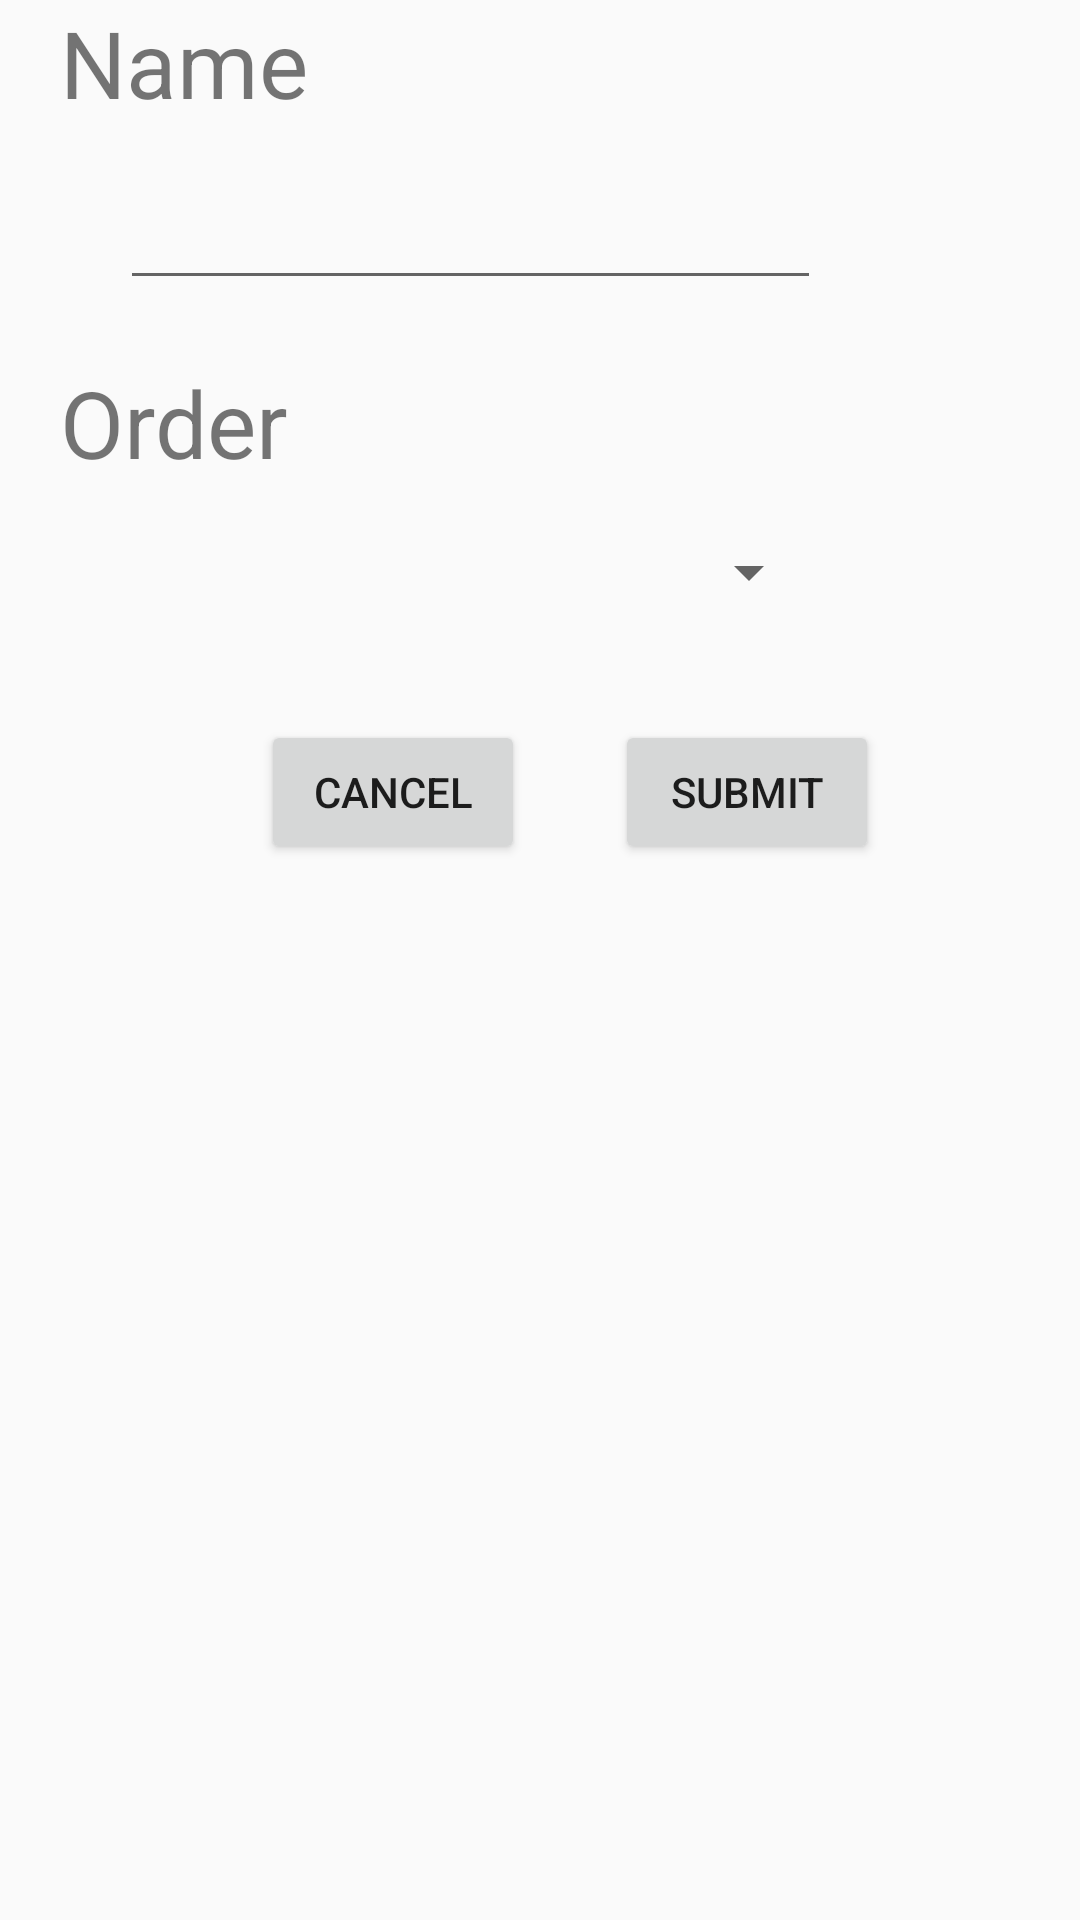

The Android layout XML behind this screen, and the referenced resources:
<!-- AndroidManifest.xml: application theme AppTheme -->
<!-- res/layout/activity_h_register_bus.xml -->
<?xml version="1.0" encoding="utf-8"?>
<android.support.constraint.ConstraintLayout xmlns:android="http://schemas.android.com/apk/res/android"
    xmlns:app="http://schemas.android.com/apk/res-auto"
    xmlns:tools="http://schemas.android.com/tools"
    android:layout_width="match_parent"
    android:layout_height="match_parent"
    tools:context=".H_Register_bus">

    <LinearLayout
        android:layout_width="match_parent"
        android:layout_height="wrap_content"
        android:orientation="vertical"
        android:layout_marginLeft="20dp">

        <LinearLayout
            android:layout_width="match_parent"
            android:layout_height="wrap_content"
            android:layout_marginBottom="20dp"
            android:orientation="vertical">

            <TextView
                android:layout_width="match_parent"
                android:layout_height="wrap_content"
                android:text="Name"
                android:textSize="15pt"/>

            <EditText
                android:layout_width="40mm"
                android:layout_height="10mm"
                android:layout_marginLeft="20dp"/>

        </LinearLayout>

        <LinearLayout
            android:layout_width="match_parent"
            android:layout_height="wrap_content"
            android:layout_marginBottom="20dp"
            android:orientation="vertical">
            <TextView
                android:layout_width="match_parent"
                android:layout_height="wrap_content"
                android:text="Order"
                android:textSize="15pt"/>

            <Spinner
                android:layout_width="40mm"
                android:layout_height="10mm"
                android:layout_marginLeft="20dp">
            </Spinner>
            

        </LinearLayout>

        <LinearLayout
            android:layout_width="match_parent"
            android:layout_height="wrap_content"
            android:orientation="horizontal"
            android:layout_marginBottom="20dp"
            android:gravity="center">

            <Button
                android:layout_width="wrap_content"
                android:layout_height="match_parent"
                android:layout_marginRight="15dp"
                android:text="Cancel"/>

            <Button
                android:layout_width="wrap_content"
                android:layout_height="match_parent"
                android:layout_marginLeft="15dp"
                android:text="Submit"/>

        </LinearLayout>

    </LinearLayout>

</android.support.constraint.ConstraintLayout>
<!-- resources referenced by this layout -->
<resources>
  <style name="AppTheme" parent="Theme.AppCompat.Light.NoActionBar">
          
          <item name="colorPrimary">@color/colorPrimary</item>
          <item name="colorPrimaryDark">@color/colorPrimaryDark</item>
          <item name="colorAccent">@color/colorAccent</item>
      </style>
  <color name="colorPrimary">#3F51B5</color>
  <color name="colorPrimaryDark">#303F9F</color>
  <color name="colorAccent">#FF4081</color>
</resources>
